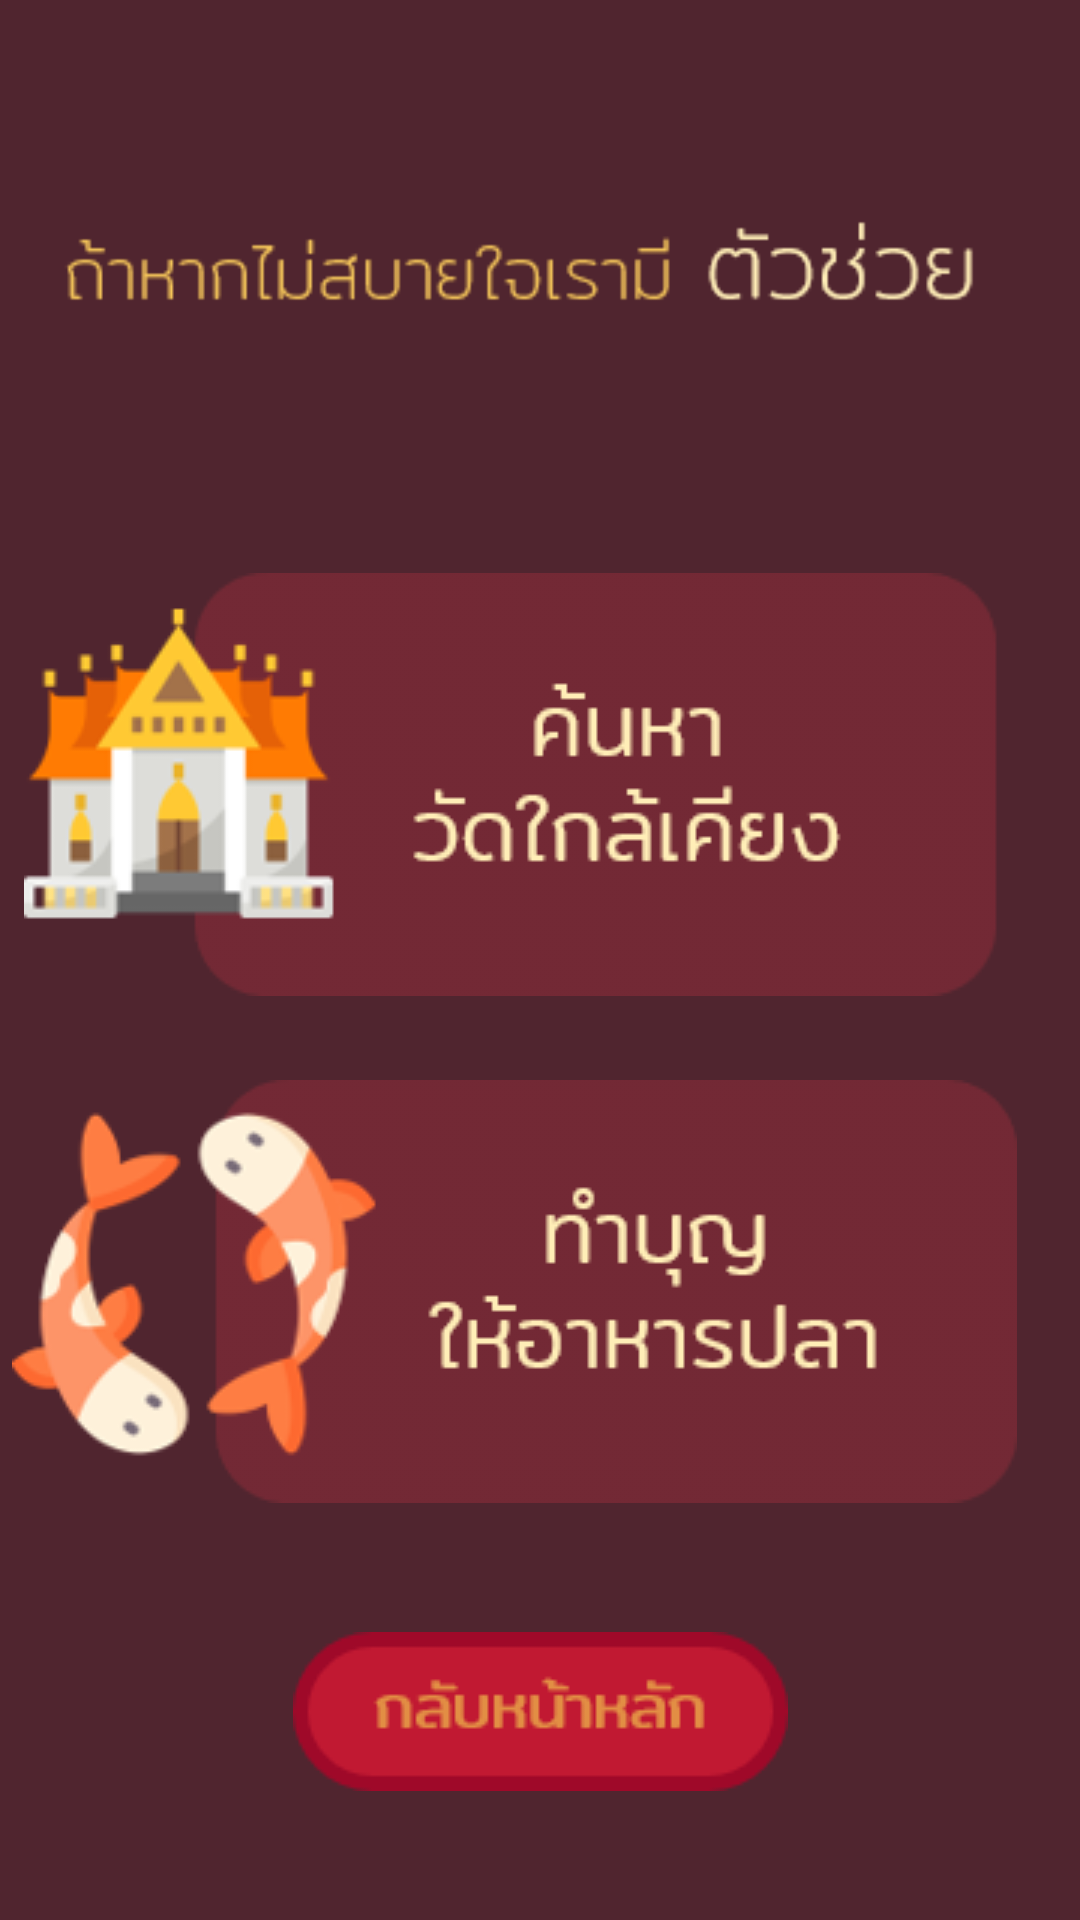

Write the Android layout XML for this screen, with the resource values it uses.
<!-- AndroidManifest.xml: application theme AppTheme -->
<!-- res/layout/help.xml -->
<?xml version="1.0" encoding="utf-8"?>
<androidx.constraintlayout.widget.ConstraintLayout xmlns:android="http://schemas.android.com/apk/res/android"
    xmlns:app="http://schemas.android.com/apk/res-auto"
    xmlns:tools="http://schemas.android.com/tools"
    android:layout_width="match_parent"
    android:layout_height="match_parent"
    android:background="#50252f">

    <ImageView
        android:id="@+id/helpbanner"
        android:layout_width="wrap_content"
        android:layout_height="wrap_content"
        android:layout_marginTop="60dp"
        app:layout_constraintEnd_toEndOf="parent"
        app:layout_constraintStart_toStartOf="parent"
        app:layout_constraintTop_toTopOf="parent"
        app:srcCompat="@drawable/helpword" />

    <ImageView
        android:id="@+id/findtempbtn"
        android:layout_width="wrap_content"
        android:layout_height="wrap_content"
        android:layout_marginTop="60dp"
        app:layout_constraintEnd_toEndOf="parent"
        app:layout_constraintStart_toStartOf="parent"
        app:layout_constraintTop_toBottomOf="@+id/helpbanner"
        app:srcCompat="@drawable/findtempbtn" />

    <ImageView
        android:id="@+id/feedfishbtn"
        android:layout_width="wrap_content"
        android:layout_height="wrap_content"
        android:layout_marginTop="28dp"
        android:layout_marginEnd="16dp"
        app:layout_constraintEnd_toEndOf="parent"
        app:layout_constraintHorizontal_bias="0.447"
        app:layout_constraintStart_toStartOf="parent"
        app:layout_constraintTop_toBottomOf="@+id/findtempbtn"
        app:srcCompat="@drawable/feedbtn" />

    <ImageView
        android:id="@+id/backhomebtn"
        android:layout_width="wrap_content"
        android:layout_height="wrap_content"
        app:layout_constraintBottom_toBottomOf="parent"
        app:layout_constraintEnd_toEndOf="parent"
        app:layout_constraintStart_toStartOf="parent"
        app:layout_constraintTop_toBottomOf="@+id/feedfishbtn"
        app:srcCompat="@drawable/backbt" />
</androidx.constraintlayout.widget.ConstraintLayout>
<!-- resources referenced by this layout -->
<resources>
  <!-- drawable backbt: png bitmap (drawable, 1298 bytes) -->
  <!-- drawable feedbtn: png bitmap (drawable, 14982 bytes) -->
  <!-- drawable findtempbtn: png bitmap (drawable, 11583 bytes) -->
  <!-- drawable helpword: png bitmap (drawable, 1854 bytes) -->
  <style name="AppTheme" parent="Theme.AppCompat.Light.DarkActionBar">
          
          <item name="colorPrimary">#50252f</item>
      </style>
</resources>
